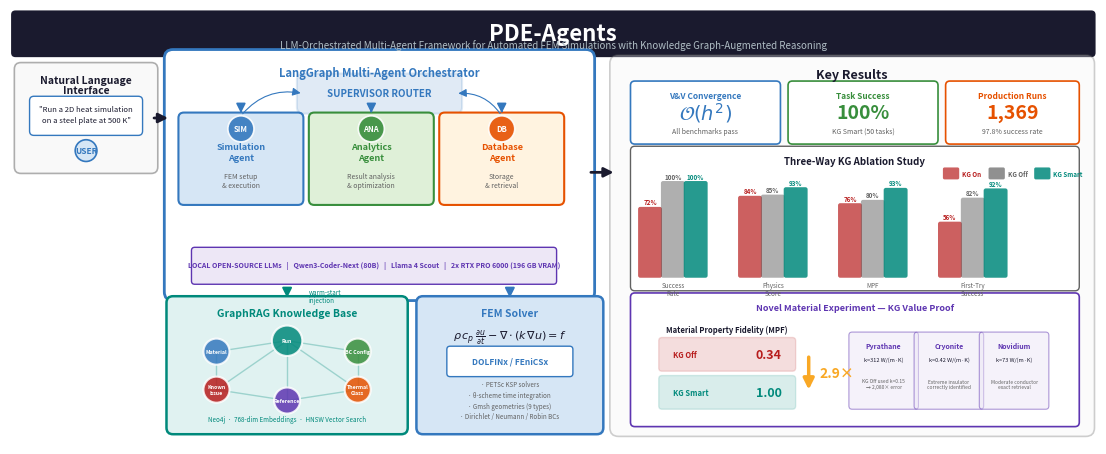

This chart was generated by the following Python code: (Note: this script raises an exception after producing the figure.)
#!/usr/bin/env python3
"""Generate the graphical abstract for the PDE-Agents CMAME paper.

Elsevier spec: 531 × 1328 px minimum, landscape, no text smaller than 8pt.
We render at 300 DPI → 4.43 × 11.07 inches, output as TIFF + EPS + PDF.
"""
import matplotlib
matplotlib.use("Agg")
import matplotlib.pyplot as plt
import matplotlib.patches as mpatches
from matplotlib.patches import FancyBboxPatch, FancyArrowPatch, Circle
import matplotlib.patheffects as pe
import numpy as np

# ── Colour palette (matches paper) ──────────────────────────────────────────
BG          = "#FFFFFF"
DARK        = "#1A1A2E"
BLUE        = "#3478BE"      # nodeblue
BLUE_LIGHT  = "#D6E6F5"
GREEN       = "#388E3C"
GREEN_LIGHT = "#DFF0D8"
ORANGE      = "#E65100"
ORANGE_LIGHT= "#FFF3E0"
RED         = "#B71C1C"       # nodered
PURPLE      = "#5E35B1"
PURPLE_LIGHT= "#EDE7F6"
GRAY        = "#616161"
GRAY_LIGHT  = "#F5F5F5"
GOLD        = "#F9A825"
TEAL        = "#00897B"
TEAL_LIGHT  = "#E0F2F1"

DPI = 300
fig, ax = plt.subplots(figsize=(11.07, 4.43), dpi=DPI)
ax.set_xlim(0, 100)
ax.set_ylim(0, 40)
ax.set_aspect("equal")
ax.axis("off")
fig.patch.set_facecolor(BG)
ax.set_facecolor(BG)


def rounded_box(x, y, w, h, color, border_color=None, alpha=1.0, lw=1.5,
                radius=0.6, zorder=2):
    box = FancyBboxPatch((x, y), w, h,
                         boxstyle=f"round,pad={radius}",
                         facecolor=color, edgecolor=border_color or color,
                         linewidth=lw, alpha=alpha, zorder=zorder,
                         mutation_scale=1)
    ax.add_patch(box)
    return box


def arrow(x1, y1, x2, y2, color=GRAY, lw=1.8, style="-|>", zorder=3):
    ar = FancyArrowPatch((x1, y1), (x2, y2),
                         arrowstyle=style, color=color,
                         linewidth=lw, mutation_scale=14, zorder=zorder,
                         connectionstyle="arc3,rad=0")
    ax.add_patch(ar)


def curved_arrow(x1, y1, x2, y2, color=GRAY, lw=1.5, rad=0.25, zorder=3):
    ar = FancyArrowPatch((x1, y1), (x2, y2),
                         arrowstyle="-|>", color=color,
                         linewidth=lw, mutation_scale=12, zorder=zorder,
                         connectionstyle=f"arc3,rad={rad}")
    ax.add_patch(ar)


# ═══════════════════════════════════════════════════════════════════════════
#  TITLE BAR (top)
# ═══════════════════════════════════════════════════════════════════════════
rounded_box(0.5, 36.0, 99, 3.5, DARK, lw=0, radius=0.4, zorder=1)
ax.text(50, 37.75, "PDE-Agents",
        fontsize=16, fontweight="bold", color="white",
        ha="center", va="center", fontfamily="sans-serif", zorder=5)
ax.text(50, 36.7,
        "LLM-Orchestrated Multi-Agent Framework for Automated FEM Simulations "
        "with Knowledge Graph-Augmented Reasoning",
        fontsize=7, color="#B0BEC5", ha="center", va="center",
        fontfamily="sans-serif", zorder=5)

# ═══════════════════════════════════════════════════════════════════════════
#  SECTION 1: USER INPUT (left)
# ═══════════════════════════════════════════════════════════════════════════
rounded_box(1, 25.5, 12, 9, GRAY_LIGHT, GRAY, alpha=0.5, lw=1.2)
ax.text(7, 33.5, "Natural Language", fontsize=7.5, fontweight="bold",
        color=DARK, ha="center", va="center")
ax.text(7, 32.5, "Interface", fontsize=7.5, fontweight="bold",
        color=DARK, ha="center", va="center")

# Chat bubble
rounded_box(2.2, 28.8, 9.6, 2.8, "white", BLUE, lw=1, radius=0.4)
ax.text(7, 30.8, '"Run a 2D heat simulation', fontsize=5.5, color=DARK,
        ha="center", va="center", fontstyle="italic")
ax.text(7, 29.8, 'on a steel plate at 500 K"', fontsize=5.5, color=DARK,
        ha="center", va="center", fontstyle="italic")

# User icon
circle = Circle((7, 27), 1.0, facecolor=BLUE_LIGHT, edgecolor=BLUE,
                linewidth=1.2, zorder=3)
ax.add_patch(circle)
ax.text(7, 27, "USER", fontsize=6, ha="center", va="center", zorder=4,
        fontweight="bold", color=BLUE)

# ═══════════════════════════════════════════════════════════════════════════
#  SECTION 2: MULTI-AGENT ORCHESTRATOR (center)
# ═══════════════════════════════════════════════════════════════════════════
# Outer orchestrator box
rounded_box(15, 14, 38, 21.5, "white", BLUE, lw=2.0, radius=0.8)
ax.text(34, 34.2, "LangGraph Multi-Agent Orchestrator",
        fontsize=8, fontweight="bold", color=BLUE, ha="center", va="center")

# Supervisor node
rounded_box(27, 31, 14, 2.5, BLUE, BLUE, alpha=0.15, lw=1.5)
ax.text(34, 32.25, "SUPERVISOR ROUTER", fontsize=7, fontweight="bold",
        color=BLUE, ha="center", va="center")

# Agent boxes
agent_data = [
    (16, 22.5, "Simulation\nAgent", BLUE, BLUE_LIGHT, "SIM",
     "FEM setup\n& execution"),
    (28, 22.5, "Analytics\nAgent", GREEN, GREEN_LIGHT, "ANA",
     "Result analysis\n& optimization"),
    (40, 22.5, "Database\nAgent", ORANGE, ORANGE_LIGHT, "DB",
     "Storage\n& retrieval"),
]

for x, y, label, color, bg, icon, desc in agent_data:
    rounded_box(x, y, 10.5, 7.5, bg, color, lw=1.5, radius=0.5)
    icon_circle = Circle((x + 5.25, 29), 1.2, facecolor=color,
                          edgecolor="white", linewidth=1.2, alpha=0.9,
                          zorder=4)
    ax.add_patch(icon_circle)
    ax.text(x + 5.25, 29, icon, fontsize=5.5, ha="center", va="center",
            zorder=5, fontweight="bold", color="white")
    ax.text(x + 5.25, 26.8, label, fontsize=6.5, fontweight="bold",
            color=color, ha="center", va="center", linespacing=1.3)
    ax.text(x + 5.25, 24.2, desc, fontsize=5, color=GRAY,
            ha="center", va="center", linespacing=1.2)

# Arrows: supervisor → agents
for x_off in [21.25, 33.25, 45.25]:
    arrow(x_off, 31, x_off, 30.2, color=BLUE, lw=1.2)

# Feedback loop arrows: agents → supervisor
curved_arrow(21.25, 30.2, 27, 32.25, color=BLUE, lw=0.8, rad=-0.3)
curved_arrow(45.25, 30.2, 41, 32.25, color=BLUE, lw=0.8, rad=0.3)

# LLM badge
rounded_box(17, 15, 33, 2.8, PURPLE_LIGHT, PURPLE, lw=1, radius=0.3)
ax.text(33.5, 16.4, "LOCAL OPEN-SOURCE LLMs   |   Qwen3-Coder-Next (80B)   |   "
        "Llama 4 Scout   |   2x RTX PRO 6000 (196 GB VRAM)",
        fontsize=5, color=PURPLE, ha="center", va="center",
        fontweight="bold")

# ═══════════════════════════════════════════════════════════════════════════
#  SECTION 3: KNOWLEDGE GRAPH (bottom center)
# ═══════════════════════════════════════════════════════════════════════════
rounded_box(15, 1.5, 21, 11.5, TEAL_LIGHT, TEAL, lw=1.8, radius=0.6)
ax.text(25.5, 12, "GraphRAG Knowledge Base", fontsize=7.5,
        fontweight="bold", color=TEAL, ha="center", va="center")

# Mini graph nodes
graph_nodes = [
    (19, 8.5, "Material", BLUE, 1.2),
    (25.5, 9.5, "Run", TEAL, 1.4),
    (32, 8.5, "BC Config", GREEN, 1.2),
    (19, 5, "Known\nIssue", RED, 1.2),
    (25.5, 4, "Reference", PURPLE, 1.2),
    (32, 5, "Thermal\nClass", ORANGE, 1.2),
]
for nx_, ny_, label, color, r in graph_nodes:
    circle = Circle((nx_, ny_), r, facecolor=color, edgecolor="white",
                     linewidth=1.5, alpha=0.85, zorder=4)
    ax.add_patch(circle)
    ax.text(nx_, ny_, label, fontsize=3.8, color="white", ha="center",
            va="center", fontweight="bold", zorder=5, linespacing=1.1)

# Graph edges
graph_edges = [
    (19, 8.5, 25.5, 9.5), (25.5, 9.5, 32, 8.5),
    (19, 5, 25.5, 4), (25.5, 4, 32, 5),
    (19, 8.5, 19, 5), (32, 8.5, 32, 5),
    (25.5, 9.5, 25.5, 4), (25.5, 9.5, 19, 5), (25.5, 9.5, 32, 5),
]
for x1, y1, x2, y2 in graph_edges:
    ax.plot([x1, x2], [y1, y2], color=TEAL, alpha=0.3, lw=1.0, zorder=3)

# KG details
ax.text(25.5, 2.3, "Neo4j  ·  768-dim Embeddings  ·  HNSW Vector Search",
        fontsize=4.5, color=TEAL, ha="center", va="center",
        fontstyle="italic")

# Arrow: orchestrator ↔ KG
arrow(25.5, 14, 25.5, 13.2, color=TEAL, lw=1.5)
ax.text(27.5, 13.6, "warm-start\ninjection", fontsize=4.5, color=TEAL,
        ha="left", va="center", fontstyle="italic", linespacing=1.1)

# ═══════════════════════════════════════════════════════════════════════════
#  SECTION 4: FEM SOLVER (bottom right)
# ═══════════════════════════════════════════════════════════════════════════
rounded_box(38, 1.5, 16, 11.5, BLUE_LIGHT, BLUE, lw=1.8, radius=0.6)
ax.text(46, 12, "FEM Solver", fontsize=7.5, fontweight="bold",
        color=BLUE, ha="center", va="center")

# Heat equation
ax.text(46, 9.8, r"$\rho\, c_p\, \frac{\partial u}{\partial t}"
        r" - \nabla \cdot (k\,\nabla u) = f$",
        fontsize=8, color=DARK, ha="center", va="center")

# DOLFINx badge
rounded_box(40.5, 6.5, 11, 2.2, "white", BLUE, lw=1, radius=0.3)
ax.text(46, 7.6, "DOLFINx / FEniCSx", fontsize=6, fontweight="bold",
        color=BLUE, ha="center", va="center")

# Features
features = ["PETSc KSP solvers", "θ-scheme time integration",
            "Gmsh geometries (9 types)", "Dirichlet / Neumann / Robin BCs"]
for i, f in enumerate(features):
    ax.text(46, 5.5 - i * 1.0, f"· {f}", fontsize=4.5, color=GRAY,
            ha="center", va="center")

# Arrow: orchestrator → FEM
arrow(46, 14, 46, 13.2, color=BLUE, lw=1.5)

# ═══════════════════════════════════════════════════════════════════════════
#  SECTION 5: KEY RESULTS (right panel)
# ═══════════════════════════════════════════════════════════════════════════
rounded_box(56, 1.5, 43, 33.5, GRAY_LIGHT, GRAY, alpha=0.3, lw=1.2,
            radius=0.8)
ax.text(77.5, 34, "Key Results", fontsize=9, fontweight="bold",
        color=DARK, ha="center", va="center")

# ── Result card 1: V&V ──
rounded_box(57.5, 28, 13, 5, "white", BLUE, lw=1.2, radius=0.4)
ax.text(64, 32, "V&V Convergence", fontsize=6, fontweight="bold",
        color=BLUE, ha="center", va="center")
ax.text(64, 30.5, r"$\mathcal{O}(h^2)$", fontsize=14, fontweight="bold",
        color=BLUE, ha="center", va="center")
ax.text(64, 28.8, "All benchmarks pass", fontsize=5, color=GRAY,
        ha="center", va="center")

# ── Result card 2: Success Rate ──
rounded_box(72, 28, 13, 5, "white", GREEN, lw=1.2, radius=0.4)
ax.text(78.5, 32, "Task Success", fontsize=6, fontweight="bold",
        color=GREEN, ha="center", va="center")
ax.text(78.5, 30.5, "100%", fontsize=14, fontweight="bold",
        color=GREEN, ha="center", va="center")
ax.text(78.5, 28.8, "KG Smart (50 tasks)", fontsize=5, color=GRAY,
        ha="center", va="center")

# ── Result card 3: Production ──
rounded_box(86.5, 28, 11.5, 5, "white", ORANGE, lw=1.2, radius=0.4)
ax.text(92.25, 32, "Production Runs", fontsize=6, fontweight="bold",
        color=ORANGE, ha="center", va="center")
ax.text(92.25, 30.5, "1,369", fontsize=14, fontweight="bold",
        color=ORANGE, ha="center", va="center")
ax.text(92.25, 28.8, "97.8% success rate", fontsize=5, color=GRAY,
        ha="center", va="center")

# ── Ablation comparison bar chart ──
rounded_box(57.5, 14.5, 40.5, 12.5, "white", GRAY, lw=1, radius=0.4)
ax.text(77.75, 26, "Three-Way KG Ablation Study", fontsize=7,
        fontweight="bold", color=DARK, ha="center", va="center")

# Bar chart data
categories = ["Success\nRate", "Physics\nScore", "MPF", "First-Try\nSuccess"]
kg_on   = [0.72, 0.84, 0.76, 0.56]
kg_off  = [1.00, 0.853, 0.796, 0.82]
kg_smart = [1.00, 0.933, 0.926, 0.92]

bar_w = 1.8
gap = 9.2
x_start = 61

for i, (cat, v1, v2, v3) in enumerate(zip(categories, kg_on, kg_off, kg_smart)):
    bx = x_start + i * gap
    max_h = 8.5
    y_base = 15.5

    # KG On
    h1 = v1 * max_h
    rounded_box(bx - 3.0, y_base, bar_w, h1, RED, RED, alpha=0.7,
                lw=0, radius=0.2, zorder=3)
    ax.text(bx - 2.1, y_base + h1 + 0.3, f"{v1:.0%}", fontsize=4.5,
            color=RED, ha="center", va="bottom", fontweight="bold", zorder=4)

    # KG Off
    h2 = v2 * max_h
    rounded_box(bx - 0.9, y_base, bar_w, h2, GRAY, GRAY, alpha=0.5,
                lw=0, radius=0.2, zorder=3)
    ax.text(bx + 0.0, y_base + h2 + 0.3, f"{v2:.0%}", fontsize=4.5,
            color=GRAY, ha="center", va="bottom", fontweight="bold", zorder=4)

    # KG Smart
    h3 = v3 * max_h
    rounded_box(bx + 1.2, y_base, bar_w, h3, TEAL, TEAL, alpha=0.85,
                lw=0, radius=0.2, zorder=3)
    ax.text(bx + 2.1, y_base + h3 + 0.3, f"{v3:.0%}", fontsize=4.5,
            color=TEAL, ha="center", va="bottom", fontweight="bold", zorder=4)

    ax.text(bx, 15.0, cat, fontsize=4.5, color=GRAY, ha="center",
            va="top", linespacing=1.1)

# Legend
for i, (label, color) in enumerate([("KG On", RED), ("KG Off", GRAY),
                                     ("KG Smart", TEAL)]):
    lx = 86 + i * 4.2
    rounded_box(lx, 24.5, 1.2, 0.8, color, color, alpha=0.7 if label != "KG Smart" else 0.85,
                lw=0, radius=0.15)
    ax.text(lx + 1.6, 24.9, label, fontsize=4.5, color=color,
            ha="left", va="center", fontweight="bold")

# ── Novel material result ──
rounded_box(57.5, 2, 40.5, 11.5, "white", PURPLE, lw=1.2, radius=0.4)
ax.text(77.75, 12.5, "Novel Material Experiment — KG Value Proof",
        fontsize=6.5, fontweight="bold", color=PURPLE, ha="center",
        va="center")

# MPF comparison
ax.text(66, 10.5, "Material Property Fidelity (MPF)", fontsize=5.5,
        color=DARK, ha="center", va="center", fontweight="bold")

# KG Off bar
rounded_box(60, 7, 12, 2.5, RED, RED, alpha=0.15, lw=1, radius=0.3)
ax.text(61, 8.25, "KG Off", fontsize=5.5, fontweight="bold", color=RED,
        ha="left", va="center")
ax.text(71, 8.25, "0.34", fontsize=9, fontweight="bold", color=RED,
        ha="right", va="center")

# KG Smart bar
rounded_box(60, 3.5, 12, 2.5, TEAL, TEAL, alpha=0.15, lw=1, radius=0.3)
ax.text(61, 4.75, "KG Smart", fontsize=5.5, fontweight="bold", color=TEAL,
        ha="left", va="center")
ax.text(71, 4.75, "1.00", fontsize=9, fontweight="bold", color=TEAL,
        ha="right", va="center")

# Arrow showing improvement
ax.annotate("", xy=(73.5, 4.75), xytext=(73.5, 8.25),
            arrowprops=dict(arrowstyle="-|>", color=GOLD, lw=2.5,
                            mutation_scale=16),
            zorder=5)
ax.text(74.5, 6.5, "2.9×", fontsize=10, fontweight="bold", color=GOLD,
        ha="left", va="center", zorder=5)

# Example materials
materials = [
    ("Pyrathane", "k=312 W/(m·K)", "KG Off used k=0.15\n→ 2,080× error"),
    ("Cryonite", "k=0.42 W/(m·K)", "Extreme insulator\ncorrectly identified"),
    ("Novidium", "k=73 W/(m·K)", "Moderate conductor\nexact retrieval"),
]
for i, (name, prop, note) in enumerate(materials):
    mx = 80 + i * 6
    rounded_box(mx - 2.5, 3.5, 5.8, 6.5, PURPLE_LIGHT, PURPLE, lw=0.8,
                radius=0.3, alpha=0.5)
    ax.text(mx + 0.4, 9, name, fontsize=5, fontweight="bold",
            color=PURPLE, ha="center", va="center")
    ax.text(mx + 0.4, 7.8, prop, fontsize=4, color=DARK,
            ha="center", va="center")
    ax.text(mx + 0.4, 5.5, note, fontsize=3.5, color=GRAY,
            ha="center", va="center", linespacing=1.2)

# ═══════════════════════════════════════════════════════════════════════════
#  CONNECTING ARROWS (left → center, center → right)
# ═══════════════════════════════════════════════════════════════════════════
arrow(13, 30, 14.8, 30, color=DARK, lw=2.0)
arrow(53.2, 25, 55.8, 25, color=DARK, lw=2.0)

# ═══════════════════════════════════════════════════════════════════════════
#  SAVE
# ═══════════════════════════════════════════════════════════════════════════
plt.tight_layout(pad=0.3)

out_dir = "/home/ife12524/matpro_files/sadhi/Projects_SIM/pde-agents/paper"
fig.savefig(f"{out_dir}/graphical_abstract.pdf", dpi=DPI, bbox_inches="tight",
            facecolor=BG)
fig.savefig(f"{out_dir}/graphical_abstract.tiff", dpi=DPI, bbox_inches="tight",
            facecolor=BG, pil_kwargs={"compression": "tiff_lzw"})
fig.savefig(f"{out_dir}/graphical_abstract.png", dpi=DPI, bbox_inches="tight",
            facecolor=BG)
plt.close()

print("Graphical abstract saved as PDF, TIFF, and PNG.")
